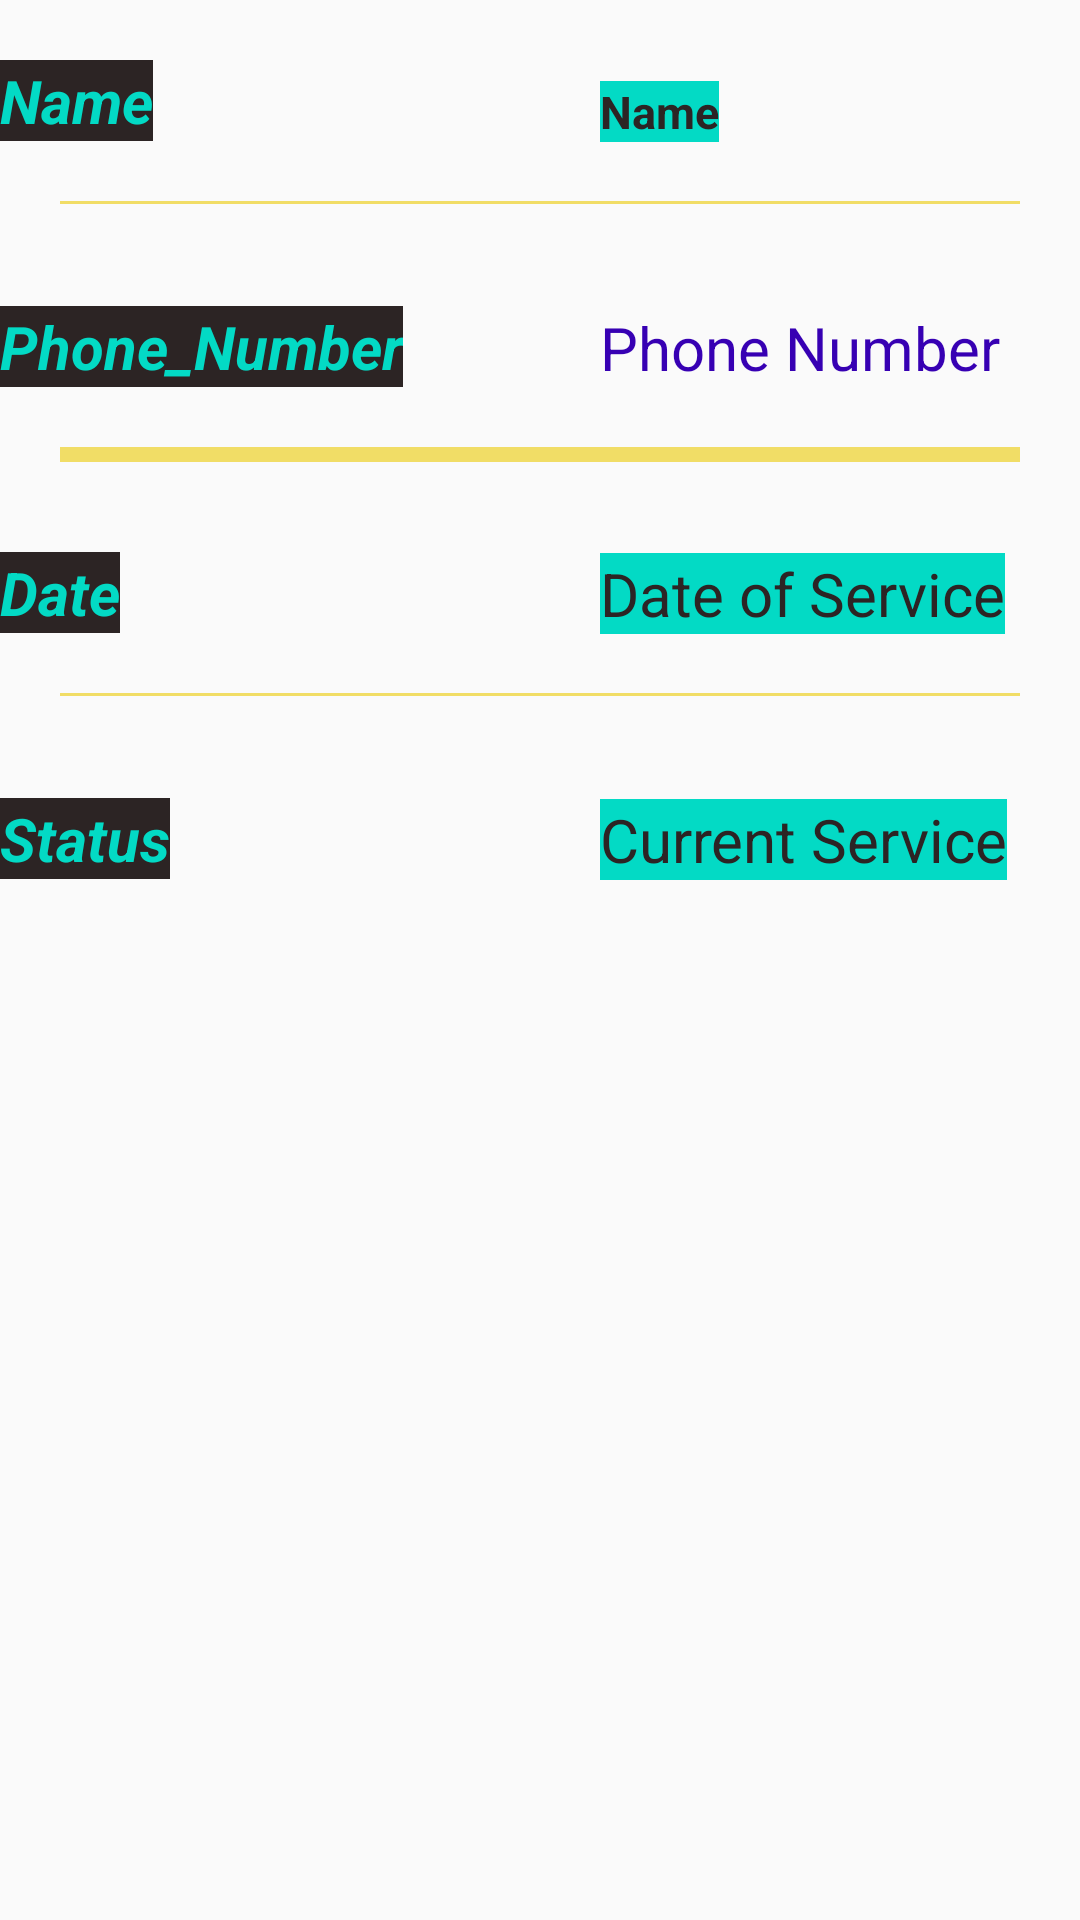

Layout XML and referenced resources for this Android screen:
<!-- AndroidManifest.xml: application theme AppTheme -->
<!-- res/layout/activity_current_status.xml -->
<?xml version="1.0" encoding="utf-8"?>
<RelativeLayout xmlns:android="http://schemas.android.com/apk/res/android"
    xmlns:tools="http://schemas.android.com/tools"
    android:layout_width="match_parent"
    android:layout_height="match_parent"
    tools:context=".CurrentStatus">

    <TextView
        android:layout_width="wrap_content"
        android:layout_height="wrap_content"
        android:text="Name"
        android:textColor="@color/colorAccent"
        android:background="#2C2424"

        android:layout_marginTop="20dp"
        android:id="@+id/TitleName"
        android:textStyle="bold|italic"
        android:textSize="20sp">

    </TextView>

    <TextView
        android:layout_width="wrap_content"
        android:layout_height="wrap_content"
        android:id="@+id/Current_Name"
        android:layout_marginTop="27dp"
        android:layout_marginLeft="200dp"
        android:text="Name"
        android:textColor="#2C2424"
        android:background="@color/colorAccent"
        android:textSize="15sp"

        android:textStyle="bold" />

    <View
        android:layout_width="fill_parent"
        android:layout_height="1dp"
        android:layout_below="@id/TitleName"
        android:layout_margin="20dp"
        android:background="#F1DD66" />

    <TextView
        android:layout_width="wrap_content"
        android:layout_height="wrap_content"
        android:id="@+id/TitlePhone"
        android:layout_marginTop="55dp"
        android:text="Phone_Number"
        android:textColor="@color/colorAccent"
        android:background="#2C2424"

        android:layout_below="@+id/TitleName"
        android:textStyle="bold|italic"
        android:textSize="20sp"></TextView>

    <TextView
        android:id="@+id/C_Phone"
        android:layout_width="wrap_content"
        android:layout_height="wrap_content"
        android:layout_below="@id/Current_Name"
        android:layout_marginTop="55dp"
        android:layout_marginLeft="200dp"
        android:text="Phone Number"
        android:textColor="@color/colorPrimaryDark"
        android:textSize="20sp" />

    <View
        android:layout_width="fill_parent"
        android:layout_height="5dp"
        android:layout_below="@id/TitlePhone"
        android:layout_margin="20dp"
        android:background="#F1DD66" />


    <TextView
        android:layout_width="wrap_content"
        android:layout_height="wrap_content"
        android:text="Date"
        android:id="@+id/TitleDate"
        android:textColor="@color/colorAccent"
        android:background="#2C2424"
        android:layout_marginTop="55dp"
        android:layout_below="@id/TitlePhone"
        android:textStyle="bold|italic"
        android:textSize="20sp"></TextView>

    <TextView
        android:layout_width="wrap_content"
        android:layout_height="wrap_content"
        android:id="@+id/C_DateofBooking"
        android:text="Date of Service"
        android:textSize="20sp"
        android:textColor="#2C2424"
        android:background="@color/colorAccent"
        android:layout_marginTop="55dp"
        android:layout_marginLeft="200dp"

        android:layout_below="@id/C_Phone" />

    <View
        android:layout_width="fill_parent"
        android:layout_height="1dp"
        android:layout_below="@id/TitleDate"
        android:layout_margin="20dp"
        android:background="#F1DD66" />

    <TextView
        android:layout_width="wrap_content"
        android:layout_height="wrap_content"
        android:text="Status"
        android:id="@+id/TitleStatus"
        android:textColor="@color/colorAccent"
        android:background="#2C2424"
        android:layout_marginTop="55dp"
        android:layout_below="@id/TitleDate"
        android:textStyle="bold|italic"
        android:textSize="20sp"></TextView>

    <TextView
        android:layout_width="wrap_content"
        android:layout_height="wrap_content"
        android:id="@+id/C_Status"
        android:text="Current Service"
        android:textSize="20sp"
        android:textColor="#2C2424"
        android:background="@color/colorAccent"
        android:layout_marginTop="55dp"
        android:layout_marginLeft="200dp"
        android:layout_below="@id/C_DateofBooking" />
</RelativeLayout>
<!-- resources referenced by this layout -->
<resources>
  <color name="colorAccent">#03DAC5</color>
  <color name="colorPrimaryDark">#3700B3</color>
  <style name="AppTheme" parent="Theme.AppCompat.Light.DarkActionBar">
          
          <item name="colorPrimary">@color/colorPrimary</item>
          <item name="colorPrimaryDark">@color/colorPrimaryDark</item>
          <item name="colorAccent">@color/colorAccent</item>
      </style>
  <color name="colorPrimary">#1487C8</color>
</resources>
